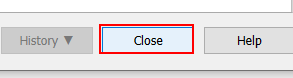
Task: TranslatetoAnki
Workflow: Close_Add_card

Step 1: click on the push button 'Close' in window 'Add' (anki.exe)
